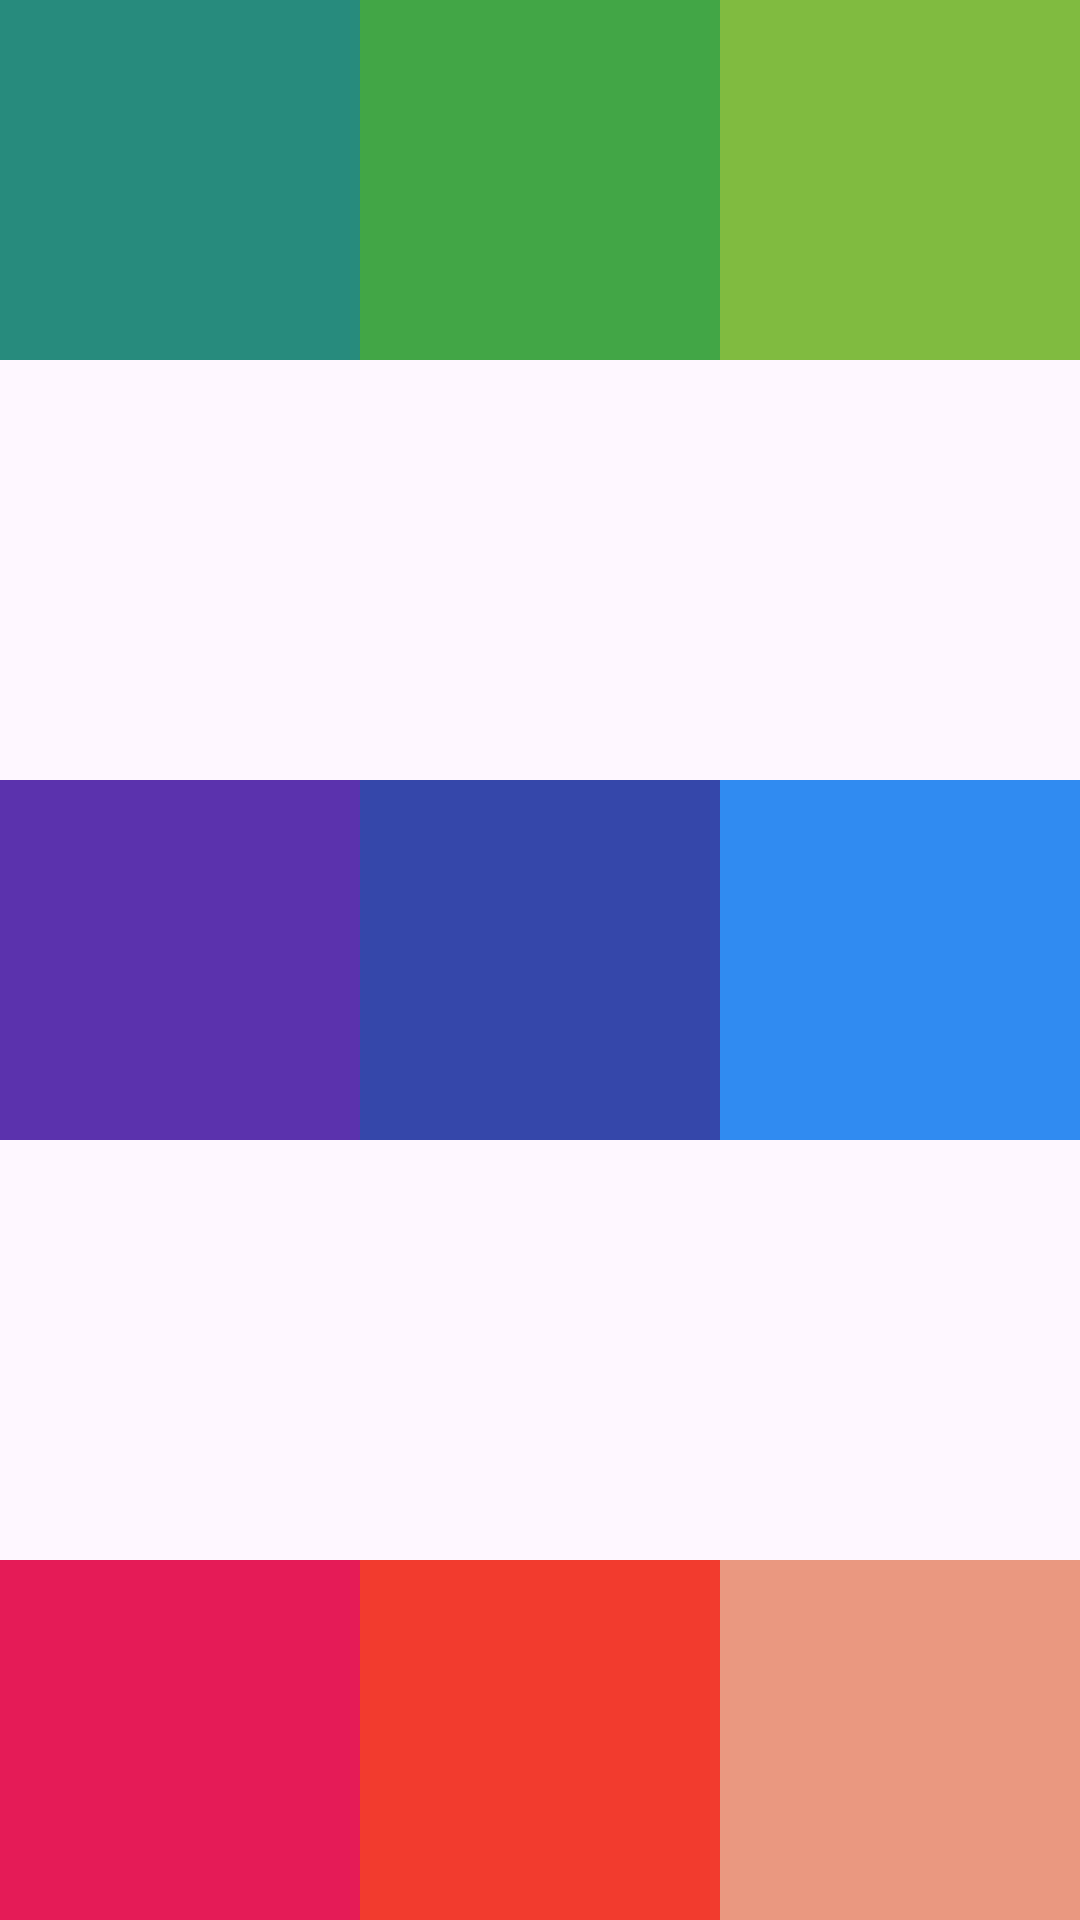

Layout XML and referenced resources for this Android screen:
<!-- AndroidManifest.xml: application theme Theme.PM1_Activity -->
<!-- res/layout/activity_frame.xml -->
<?xml version="1.0" encoding="utf-8"?>
<FrameLayout xmlns:android="http://schemas.android.com/apk/res/android"
    android:layout_height="match_parent"
    android:layout_width="match_parent"
    >
    <View
        android:layout_height="120dp"
        android:layout_width="120dp"
        android:background="#278b7d"
        android:layout_gravity="top|start"
        />
    <View
        android:layout_height="120dp"
        android:layout_width="120dp"
        android:background="#42a646"
        android:layout_gravity="top|center"
        />
    <View
        android:layout_height="120dp"
        android:layout_width="120dp"
        android:background="#80bb40"
        android:layout_gravity="top|end"
        />

    <View
        android:layout_height="120dp"
        android:layout_width="120dp"
        android:background="#5b32ad"
        android:layout_gravity="center|start"
        />
    <View
        android:layout_height="120dp"
        android:layout_width="120dp"
        android:background="#3547aa"
        android:layout_gravity="center"
        />
    <View
        android:layout_height="120dp"
        android:layout_width="120dp"
        android:background="#308bf1"
        android:layout_gravity="center|end"
        />

    <View
        android:layout_height="120dp"
        android:layout_width="120dp"
        android:background="#e51b57"
        android:layout_gravity="bottom|start"
        />
    <View
        android:layout_height="120dp"
        android:layout_width="120dp"
        android:background="#f23b2e"
        android:layout_gravity="bottom|center"
        />
    <View
        android:layout_height="120dp"
        android:layout_width="120dp"
        android:background="#ea9880"
        android:layout_gravity="bottom|end"
        />
</FrameLayout>
<!-- resources referenced by this layout -->
<resources>
  <style name="Theme.PM1_Activity" parent="Base.Theme.PM1_Activity" />
  <style name="Base.Theme.PM1_Activity" parent="Theme.Material3.DayNight.NoActionBar">
          
          
      </style>
</resources>
